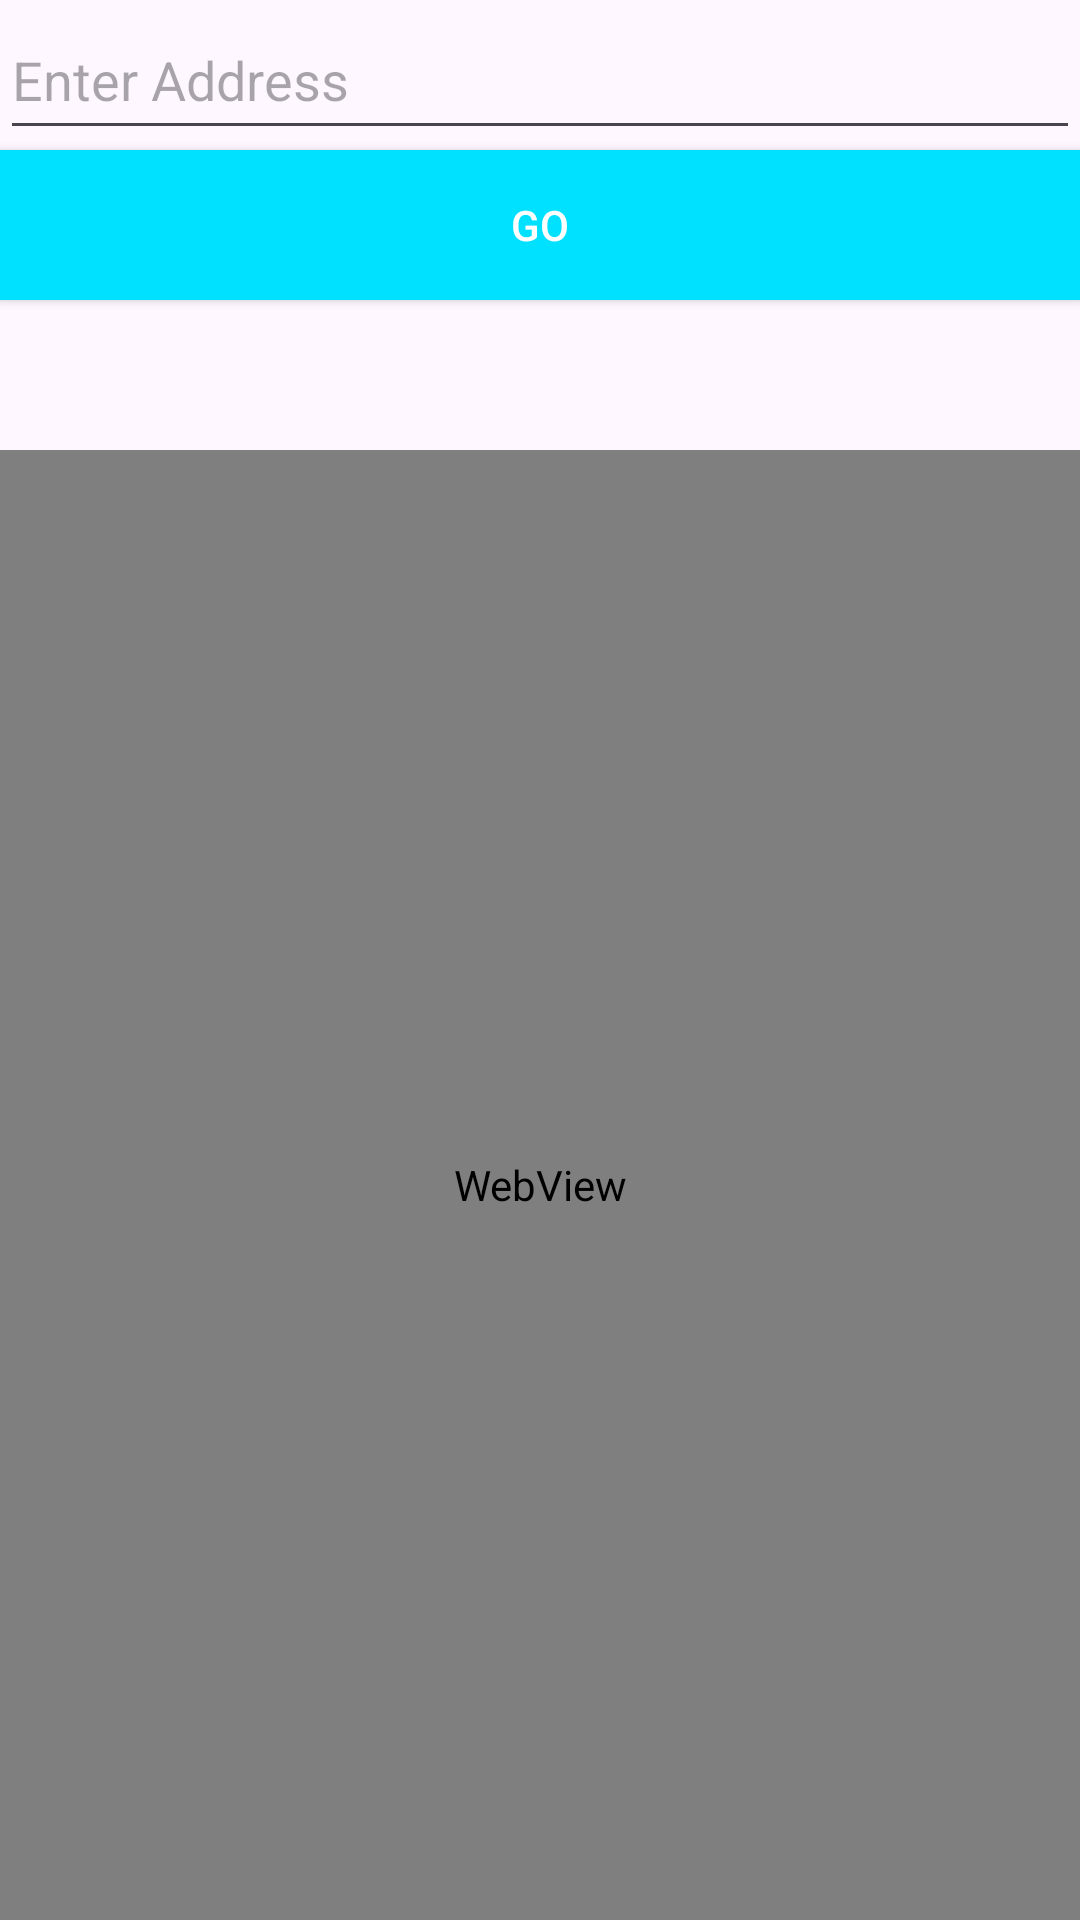

Here is an Android app screen rendered from its layout file. Give the layout XML and the strings, colors and styles it references.
<!-- AndroidManifest.xml: application theme Theme.Mwa -->
<!-- res/layout/activity_web.xml -->
<?xml version="1.0" encoding="utf-8"?>
<LinearLayout xmlns:android="http://schemas.android.com/apk/res/android"
    xmlns:app="http://schemas.android.com/apk/res-auto"
    xmlns:tools="http://schemas.android.com/tools"
    android:layout_width="match_parent"
    android:layout_height="match_parent"
    android:orientation="vertical"
    tools:context=".WebActivity">

    <EditText
        android:id="@+id/webeditid"
        android:layout_width="match_parent"
        android:layout_height="50dp"
        android:hint="Enter Address"
        android:paddingRight="90dp"
        android:singleLine="true" />

    <Button

        android:id="@+id/webbtnid"
        android:layout_width="match_parent"
        android:layout_height="50dp"
        android:layout_gravity="right"
        android:background="#00E1FF"
        android:gravity="center"
        android:text="Go"
        android:textColor="@color/white" />

    <WebView
        android:id="@+id/webvid"
        android:layout_width="match_parent"
        android:layout_height="match_parent"
        android:layout_marginTop="50dp" />

</LinearLayout>
<!-- resources referenced by this layout -->
<resources>
  <style name="Theme.Mwa" parent="Base.Theme.Mwa" />
  <style name="Base.Theme.Mwa" parent="Theme.Material3.DayNight">
          
          
      </style>
  <!-- not gathered from this repository: default colours our renderer supplied (Android Studio template values) -->
  <color name="white">#FFFFFFFF</color>
</resources>
